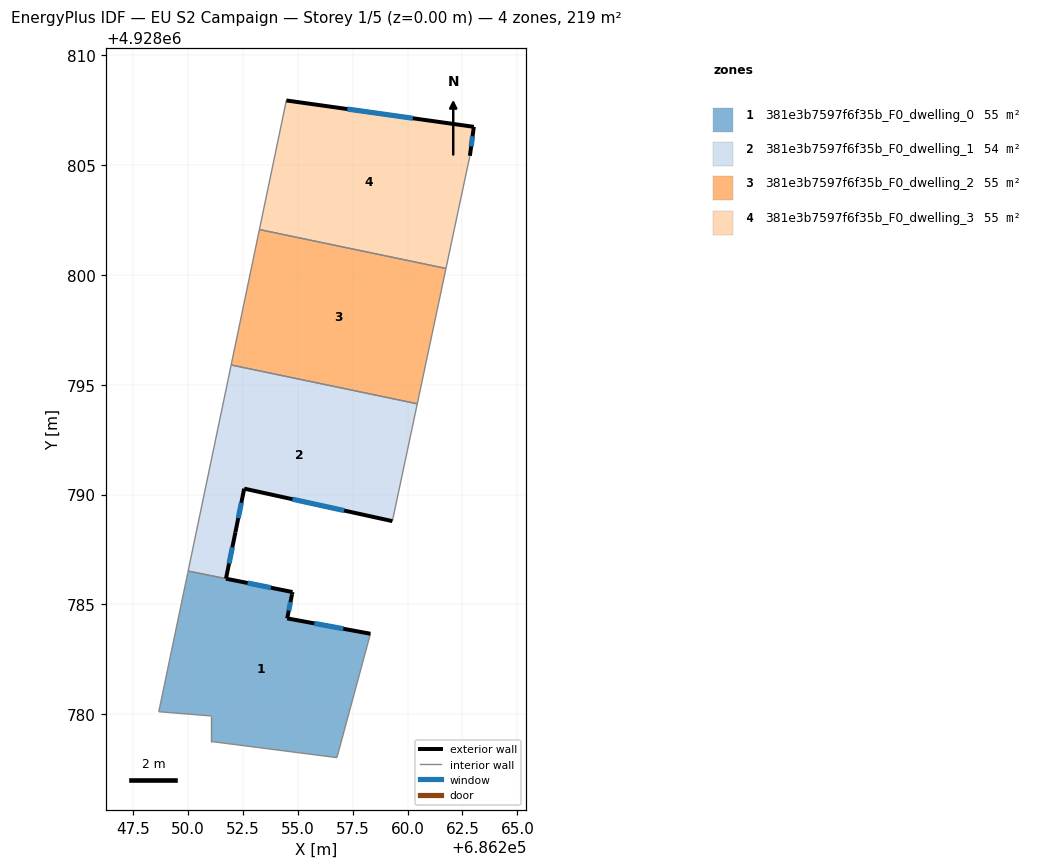
=== STOREY PLAN SPEC (per zone: floor XY polygon, exterior-wall plan segments, windows/doors) ===
zone 1: 381e3b7597f6f35b_F0_dwelling_0  (55.1 m²)
  floor: (686256.78, 4928778.02) (686258.31, 4928783.66) (686254.52, 4928784.36) (686254.74, 4928785.46) (686254.76, 4928785.56) (686250.01, 4928786.52) (686249.99, 4928786.45) (686248.67, 4928780.11) (686251.07, 4928779.92) (686251.07, 4928778.75)
  exterior wall: (686254.76, 4928785.56) – (686254.74, 4928785.46)  [0.1 m]
  exterior wall: (686254.74, 4928785.46) – (686254.52, 4928784.36)  [1.1 m]
    window: (686254.67, 4928785.10) – (686254.59, 4928784.72)  [0.4 m²]
  exterior wall: (686254.52, 4928784.36) – (686258.31, 4928783.66)  [3.9 m]
    window: (686255.75, 4928784.13) – (686257.08, 4928783.89)  [1.4 m²]
  exterior wall: (686251.73, 4928786.17) – (686254.76, 4928785.56)  [3.1 m]
    window: (686252.71, 4928785.97) – (686253.77, 4928785.76)  [1.1 m²]
  interior walls: 7
zone 2: 381e3b7597f6f35b_F0_dwelling_1  (54.2 m²)
  floor: (686259.31, 4928788.79) (686260.44, 4928794.13) (686251.96, 4928795.90) (686250.01, 4928786.52) (686251.73, 4928786.17) (686252.16, 4928788.28) (686252.56, 4928790.27)
  exterior wall: (686259.31, 4928788.79) – (686252.56, 4928790.27)  [6.9 m]
    window: (686257.11, 4928789.27) – (686254.75, 4928789.79)  [2.5 m²]
  exterior wall: (686252.56, 4928790.27) – (686252.16, 4928788.28)  [2.0 m]
    window: (686252.43, 4928789.62) – (686252.29, 4928788.93)  [0.7 m²]
  exterior wall: (686252.16, 4928788.28) – (686251.73, 4928786.17)  [2.1 m]
    window: (686252.02, 4928787.60) – (686251.87, 4928786.86)  [0.8 m²]
  interior walls: 4
zone 3: 381e3b7597f6f35b_F0_dwelling_2  (54.6 m²)
  floor: (686260.44, 4928794.13) (686261.75, 4928800.30) (686253.25, 4928802.07) (686251.96, 4928795.90)
  interior walls: 4
zone 4: 381e3b7597f6f35b_F0_dwelling_3  (54.6 m²)
  floor: (686261.75, 4928800.30) (686262.84, 4928805.43) (686263.02, 4928806.75) (686254.48, 4928807.95) (686253.25, 4928802.07)
  exterior wall: (686254.48, 4928807.95) – (686263.02, 4928806.75)  [8.6 m]
    window: (686257.26, 4928807.56) – (686260.24, 4928807.14)  [3.2 m²]
  exterior wall: (686263.02, 4928806.75) – (686262.84, 4928805.43)  [1.3 m]
    window: (686262.96, 4928806.32) – (686262.90, 4928805.86)  [0.5 m²]
  interior walls: 3

=== DERIVED (storey summary) ===
Building: EU S2 Campaign
Storey: 1 of 5  (floor level z = 0.00 m)
Storey gross floor area: 218.5 m²
Zones on this storey: 4
  - 381e3b7597f6f35b_F0_dwelling_0: floor 55.1 m²; exterior wall 8.2 m (24.5 m²); 3 window(s) 3.0 m²; WWR 12.1%
  - 381e3b7597f6f35b_F0_dwelling_1: floor 54.2 m²; exterior wall 11.1 m (33.3 m²); 3 window(s) 4.1 m²; WWR 12.2%
  - 381e3b7597f6f35b_F0_dwelling_2: floor 54.6 m²
  - 381e3b7597f6f35b_F0_dwelling_3: floor 54.6 m²; exterior wall 10.0 m (29.9 m²); 2 window(s) 3.6 m²; WWR 12.2%
Zone adjacency (shared interzone walls):
  - 381e3b7597f6f35b_F0_dwelling_0 ↔ 381e3b7597f6f35b_F0_dwelling_1
  - 381e3b7597f6f35b_F0_dwelling_1 ↔ 381e3b7597f6f35b_F0_dwelling_2
  - 381e3b7597f6f35b_F0_dwelling_2 ↔ 381e3b7597f6f35b_F0_dwelling_3